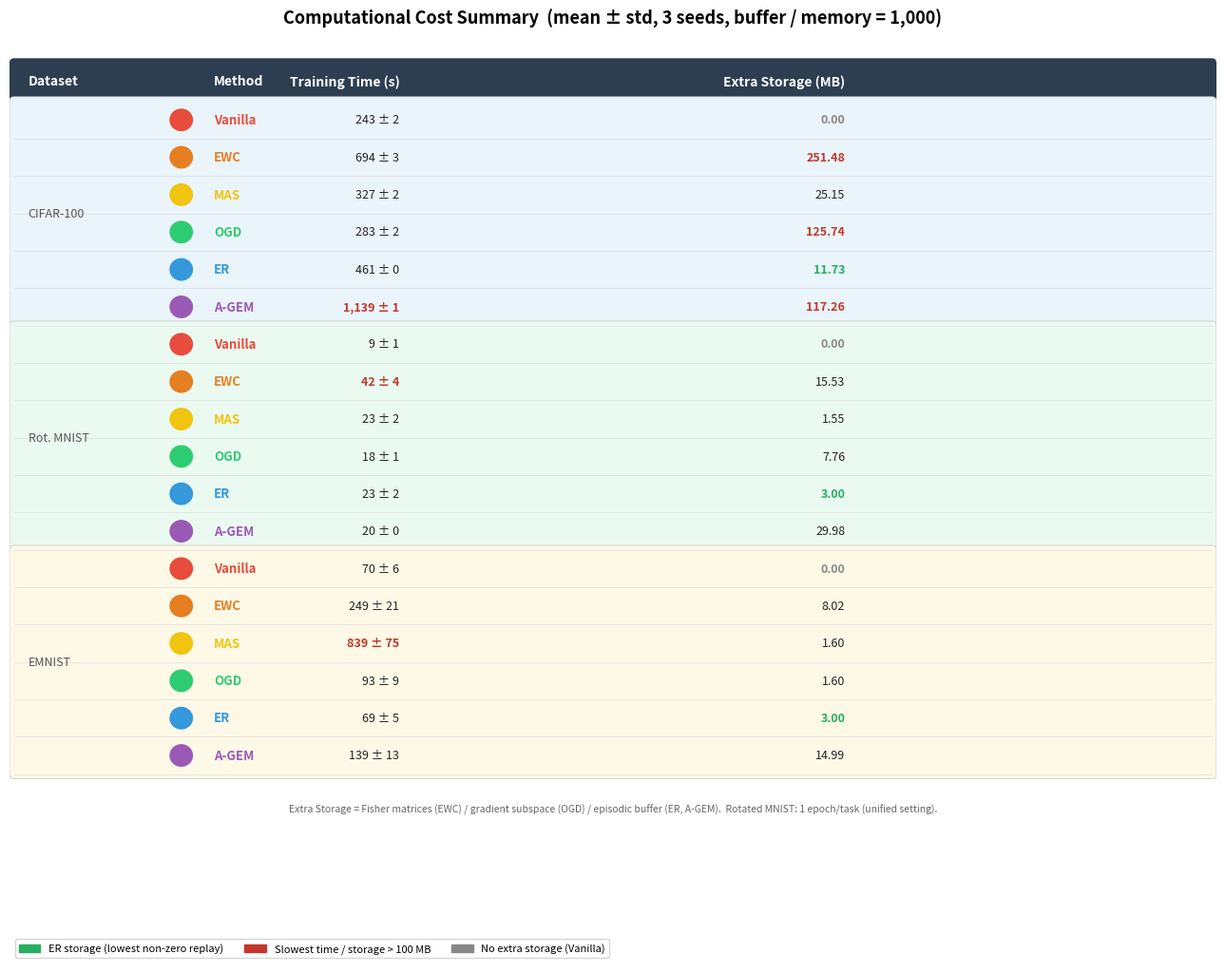

The script that saved this image: (Note: this script raises an exception after producing the figure.)
"""
Cost summary table rendered as a publication-quality figure.
Saves: reports/cost_summary_table.png
"""
import matplotlib.pyplot as plt
import matplotlib.patches as mpatches
import numpy as np

DATA = [
    ("CIFAR-100",   "Vanilla",  243,  2,     0.00,  0.38),
    ("CIFAR-100",   "EWC",      694,  3,   251.48,  0.39),
    ("CIFAR-100",   "MAS",      327,  2,    25.15,  0.38),
    ("CIFAR-100",   "OGD",      283,  2,   125.74,  0.38),
    ("CIFAR-100",   "ER",       461,  0,    11.73,  0.38),
    ("CIFAR-100",   "A-GEM",   1139,  1,   117.26,  0.48),
    ("Rot. MNIST",  "Vanilla",    9,  1,     0.00,  2.46),
    ("Rot. MNIST",  "EWC",       42,  4,    15.53,  2.47),
    ("Rot. MNIST",  "MAS",       23,  2,     1.55,  2.46),
    ("Rot. MNIST",  "OGD",       18,  1,     7.76,  2.46),
    ("Rot. MNIST",  "ER",        23,  2,     3.00,  2.46),
    ("Rot. MNIST",  "A-GEM",     20,  0,    29.98,  2.56),
    ("EMNIST",      "Vanilla",   70,  6,     0.00, 20.42),
    ("EMNIST",      "EWC",      249, 21,     8.02, 20.43),
    ("EMNIST",      "MAS",      839, 75,     1.60, 20.41),
    ("EMNIST",      "OGD",       93,  9,     1.60, 20.42),
    ("EMNIST",      "ER",        69,  5,     3.00, 22.69),
    ("EMNIST",      "A-GEM",    139, 13,    14.99, 20.52),
]

METHOD_COLORS = {
    "Vanilla": "#e74c3c", "EWC": "#e67e22", "MAS": "#f1c40f",
    "OGD": "#2ecc71",     "ER":  "#3498db", "A-GEM": "#9b59b6",
}
DATASET_BG = {
    "CIFAR-100":  "#eaf4fb",
    "Rot. MNIST": "#eafaf1",
    "EMNIST":     "#fef9e7",
}

n_rows = len(DATA)
fig_h  = 0.45 * n_rows + 2.2
fig, ax = plt.subplots(figsize=(13, fig_h))
ax.set_xlim(0, 13)
ax.set_ylim(0, fig_h)
ax.axis("off")

fig.suptitle(
    "Computational Cost Summary  (mean ± std, 3 seeds, buffer / memory = 1,000)",
    fontsize=13, fontweight="bold", y=0.99
)

# column x positions and widths
COL_X     = [0.2,  2.2,  4.2,  9.0]
COL_ALIGN = ["left", "left", "right", "right"]
HEADERS   = ["Dataset", "Method", "Training Time (s)", "Extra Storage (MB)"]

ROW_H   = 0.42
HEADER_Y = fig_h - 0.55

# ── draw header ───────────────────────────────────────────────────────────────
ax.add_patch(mpatches.FancyBboxPatch(
    (0.05, HEADER_Y - 0.05), 12.9, ROW_H,
    boxstyle="round,pad=0.05",
    facecolor="#2c3e50", edgecolor="none"
))
for hdr, cx, align in zip(HEADERS, COL_X, COL_ALIGN):
    ax.text(cx, HEADER_Y + ROW_H * 0.38, hdr,
            fontsize=10, fontweight="bold", color="white",
            ha=align, va="center")

# ── draw rows ─────────────────────────────────────────────────────────────────
prev_ds = None
ds_start_y = {}
ds_row_count = {}
for ds, *_ in DATA:
    ds_row_count[ds] = ds_row_count.get(ds, 0) + 1

ds_order = list(dict.fromkeys(d[0] for d in DATA))
ds_y_start = {}
y = HEADER_Y - ROW_H * 0.15
for ds in ds_order:
    ds_y_start[ds] = y
    y -= ROW_H * ds_row_count[ds]

# draw dataset background bands
for ds in ds_order:
    n = ds_row_count[ds]
    band_y = ds_y_start[ds] - ROW_H * n
    ax.add_patch(mpatches.FancyBboxPatch(
        (0.05, band_y), 12.9, ROW_H * n,
        boxstyle="round,pad=0.05",
        facecolor=DATASET_BG[ds], edgecolor="#cccccc", linewidth=0.6
    ))

# draw rows
ds_idx = {ds: 0 for ds in ds_order}
for dataset, method, time_s, time_std, storage, ram in DATA:
    idx   = ds_idx[dataset]
    row_y = ds_y_start[dataset] - ROW_H * (idx + 0.5)
    ds_idx[dataset] += 1

    color = METHOD_COLORS[method]

    # dataset label (first row of group only)
    if idx == 0:
        mid_y = ds_y_start[dataset] - ROW_H * ds_row_count[dataset] / 2
        ax.text(COL_X[0], mid_y,
                dataset, fontsize=9, color="#555555",
                style="italic", ha="left", va="center")

    # method colour dot
    ax.add_patch(plt.Circle(
        (COL_X[1] - 0.35, row_y), 0.12,
        color=color, zorder=3
    ))

    # method name
    ax.text(COL_X[1], row_y, method,
            fontsize=9.5, fontweight="bold", color=color,
            ha="left", va="center")

    # training time
    time_str = f"{time_s:,} ± {time_std}"
    # highlight slowest per dataset in red
    max_time = max(d[2] for d in DATA if d[0] == dataset)
    t_color  = "#c0392b" if time_s == max_time else "#222222"
    ax.text(COL_X[2], row_y, time_str,
            fontsize=9, ha="right", va="center", color=t_color,
            fontweight="bold" if time_s == max_time else "normal")

    # extra storage
    store_str = f"{storage:.2f}"
    if storage == 0:
        s_color = "#888888"
    elif method == "ER":
        s_color = "#27ae60"    # green = best (lowest non-zero replay method)
    elif storage > 100:
        s_color = "#c0392b"    # red = very high
    else:
        s_color = "#222222"
    ax.text(COL_X[3], row_y, store_str,
            fontsize=9, ha="right", va="center", color=s_color,
            fontweight="bold" if s_color != "#222222" else "normal")

    # row separator
    sep_y = ds_y_start[dataset] - ROW_H * (idx + 1)
    ax.plot([0.05, 12.95], [sep_y, sep_y], color="#dddddd", linewidth=0.5)

# ── legend + footnote ─────────────────────────────────────────────────────────
bottom_y = min(ds_y_start[ds] - ROW_H * ds_row_count[ds] for ds in ds_order) - 0.28

legend_items = [
    mpatches.Patch(color="#27ae60", label="ER storage (lowest non-zero replay)"),
    mpatches.Patch(color="#c0392b", label="Slowest time / storage > 100 MB"),
    mpatches.Patch(color="#888888", label="No extra storage (Vanilla)"),
]
ax.legend(handles=legend_items, loc="lower left",
          bbox_to_anchor=(0.0, 0), fontsize=8,
          framealpha=0.8, ncol=3)

ax.text(6.5, bottom_y - 0.05,
        "Extra Storage = Fisher matrices (EWC) / gradient subspace (OGD) / episodic buffer (ER, A-GEM).  "
        "Rotated MNIST: 1 epoch/task (unified setting).",
        fontsize=7.5, ha="center", va="top", color="#666666", style="italic")

plt.tight_layout()
fname = "reports/cost_summary_table.png"
plt.savefig(fname, dpi=180, bbox_inches="tight")
plt.close()
print(f"Saved: {fname}")
